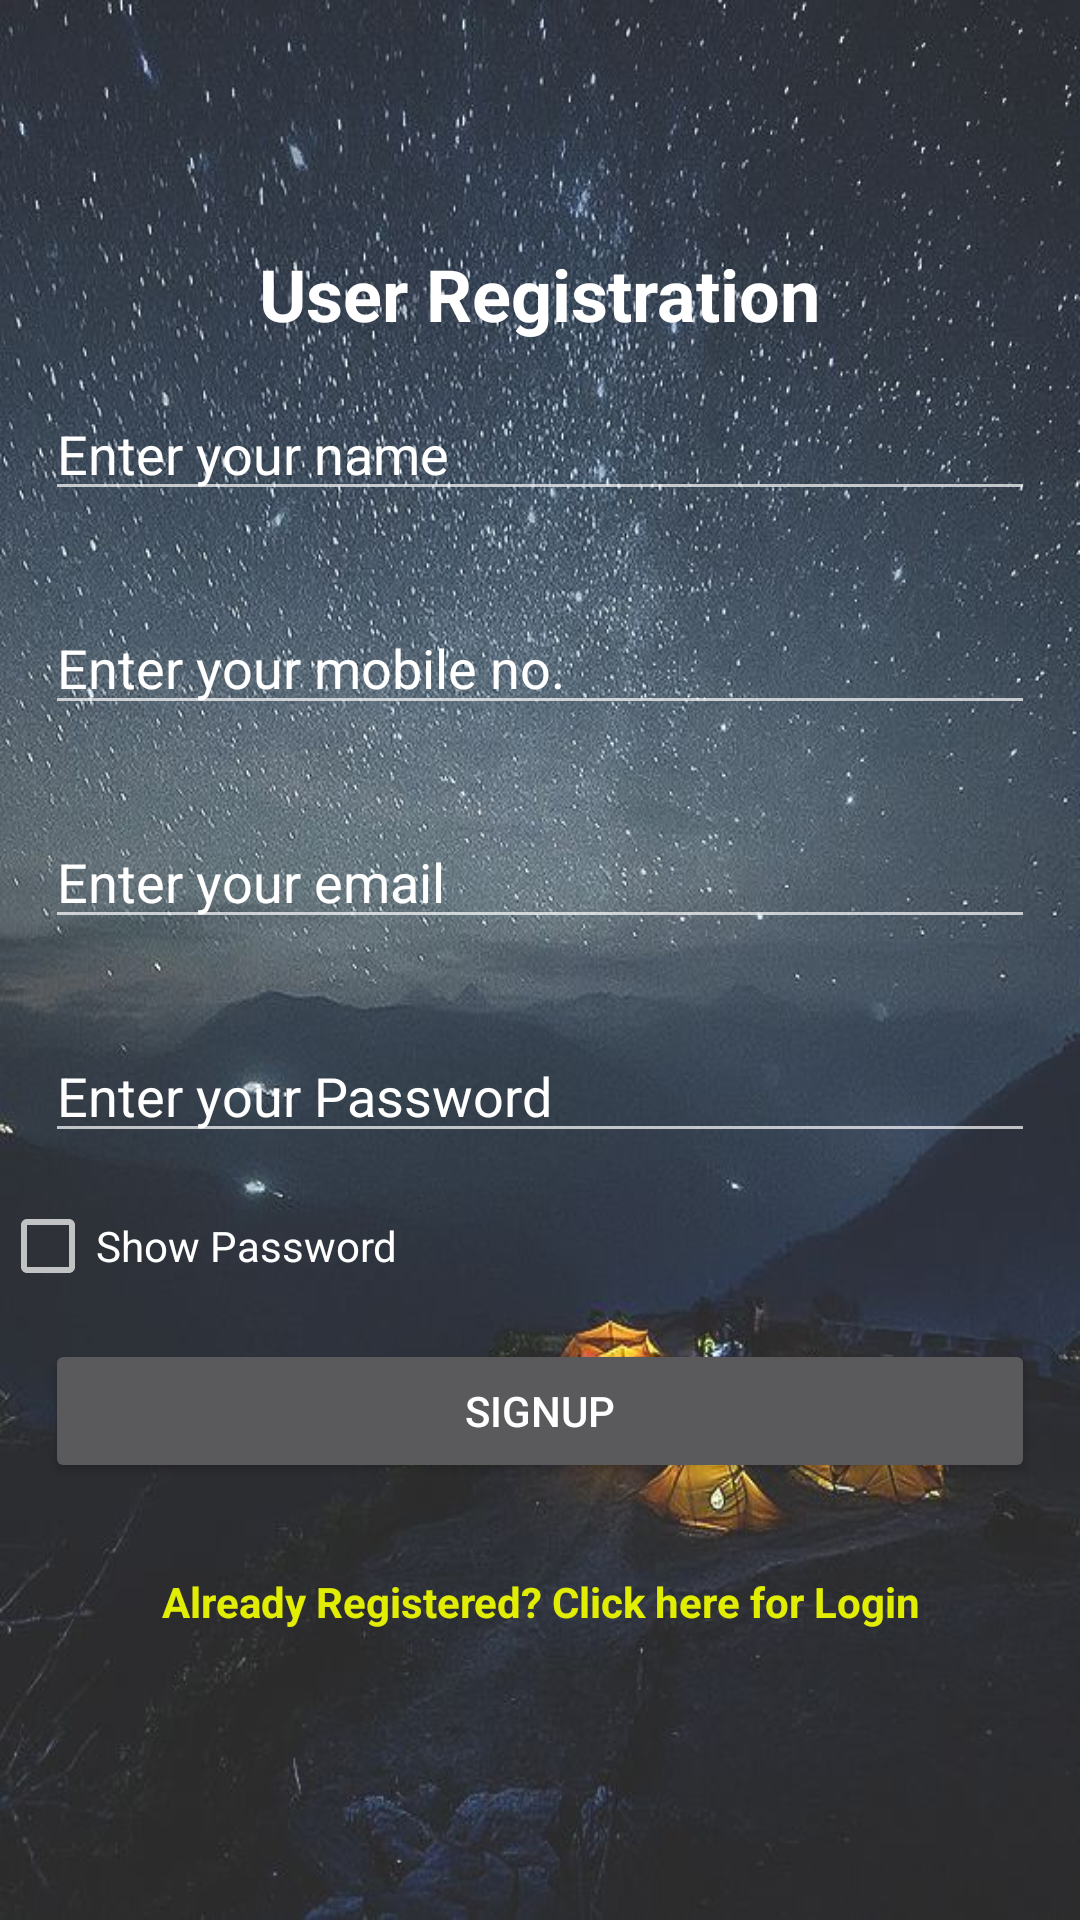

Layout XML and referenced resources for this Android screen:
<!-- AndroidManifest.xml: activity theme mee -->
<!-- res/layout/activity_profile.xml -->
<?xml version="1.0" encoding="utf-8"?>
<ScrollView xmlns:android="http://schemas.android.com/apk/res/android"
    xmlns:tools="http://schemas.android.com/tools"
    android:layout_width="match_parent"
    android:layout_height="match_parent"
    xmlns:app="http://schemas.android.com/apk/res-auto"

    android:background="@drawable/kaal6">

    <LinearLayout
        android:layout_gravity="center_vertical"
        android:layout_width="match_parent"
        android:layout_height="wrap_content"
        android:orientation="vertical"
       >


        <TextView
            android:layout_width="wrap_content"
            android:layout_height="wrap_content"
            android:textAppearance="?android:attr/textAppearanceLarge"
            android:text="User Registration"
            android:textSize="24sp"
            android:textColor="#ffffff"
            android:textStyle="bold"
            android:id="@+id/textView"
            android:layout_gravity="center_horizontal" />
        <EditText
            android:id="@+id/name"
            android:layout_width="match_parent"
            android:layout_height="wrap_content"
            android:layout_margin="15dp"
            android:textColorHint="#ffffff"
            android:hint="Enter your name"
            android:maxLength="25"
            android:digits="abcdefghijklmnopqrstuvwxyzABCDEFGHIJKLMNOPQRSTUVWXYZ "


            android:inputType="textPersonName"
            android:textColor="#ffffff"/>
        <EditText
            android:id="@+id/phone"
            android:layout_width="match_parent"
            android:layout_height="wrap_content"
            android:layout_margin="15dp"
            android:textColorHint="#ffffff"
            android:hint="Enter your mobile no."
            android:inputType="phone"
            android:maxLength="10"
            android:textColor="#ffffff"/>
        <EditText
            android:id="@+id/editTextEmail"
            android:layout_width="match_parent"
            android:layout_height="wrap_content"
            android:layout_margin="15dp"
            android:textColorHint="#ffffff"
            android:hint="Enter your email"
            android:inputType="textEmailAddress"
            android:textColor="#ffffff"/>

        <EditText
            android:id="@+id/editTextPassword"
            android:layout_width="match_parent"
            android:layout_height="wrap_content"
            android:layout_margin="15dp"
            android:textColorHint="#ffffff"
            android:textColor="#ffffff"
            android:hint="Enter your Password"
            android:inputType="textPassword"
            tools:ignore="MissingPrefix" />
        <CheckBox

            android:id="@+id/cbShowPwd"

            android:layout_width="wrap_content"

            android:layout_height="wrap_content"

            android:layout_alignLeft="@+id/etPassword"

            android:layout_below="@+id/etPassword"

            android:text="Show Password" />
        <Button
            android:id="@+id/buttonSignup"
            android:layout_width="match_parent"
            android:layout_height="wrap_content"
            android:layout_margin="15dp"
            android:text="Signup" />

        <TextView
            android:text="Already Registered? Click here for Login"
            android:textColor="#e2ed04"
            android:textStyle="bold"
            android:id="@+id/textViewSignin"
            android:textAlignment="center"
            android:layout_margin="15dp"
            android:layout_width="match_parent"
            android:layout_height="wrap_content" />


    </LinearLayout>

</ScrollView>
<!-- resources referenced by this layout -->
<resources>
  <!-- drawable kaal6: jpg bitmap (drawable-xhdpi, 95297 bytes) -->
  <style name="mee" parent="Theme.AppCompat">
  
          <item name="colorPrimary">#1a1a1a</item>
          <item name="colorPrimaryDark">#333333</item>
          <item name="colorAccent">@color/colorAccent</item>
  
      </style>
  <color name="colorAccent">#FF4081</color>
</resources>
